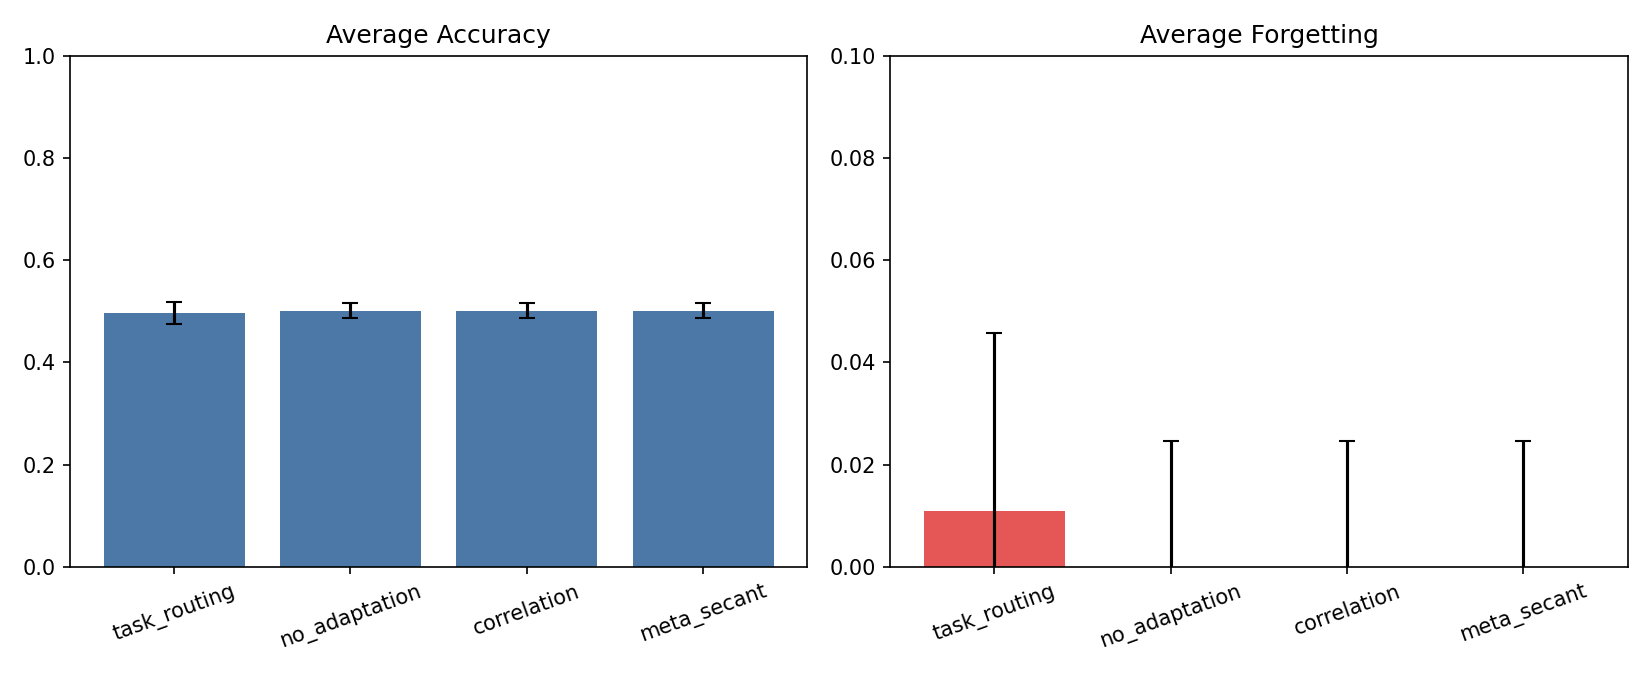

Source data for this figure (header and first rows):
strategy, routing_mode, num_runs, avg_accuracy_mean, avg_accuracy_std, avg_forgetting_mean, avg_forgetting_std, backward_transfer_mean, backward_transfer_std, final_stage_forgetting_mean, final_stage_forgetting_std, final_transport_gap_mean, final_transport_gap_std, final_routing_stability_mean, final_routing_stability_std
task_routing, task, 5, 0.4961, 0.02154, 0.01094, 0.0348, -0.01094, 0.0348, 0.02031, 0.02596, 0.0, 0.0, 0.0, 0.0
no_adaptation, prototype, 5, 0.5016, 0.01495, -0.007812, 0.0324, 0.007812, 0.0324, 0.01094, 0.01531, 0.1089, 0.002513, 0.1349, 0.04448
correlation, prototype, 5, 0.5016, 0.01495, -0.007812, 0.0324, 0.007812, 0.0324, 0.01094, 0.01531, 0.1097, 0.002446, 0.1369, 0.04395
meta_secant, prototype, 5, 0.5016, 0.01495, -0.007812, 0.0324, 0.007812, 0.0324, 0.01094, 0.01531, 0.1097, 0.002446, 0.1369, 0.04395
